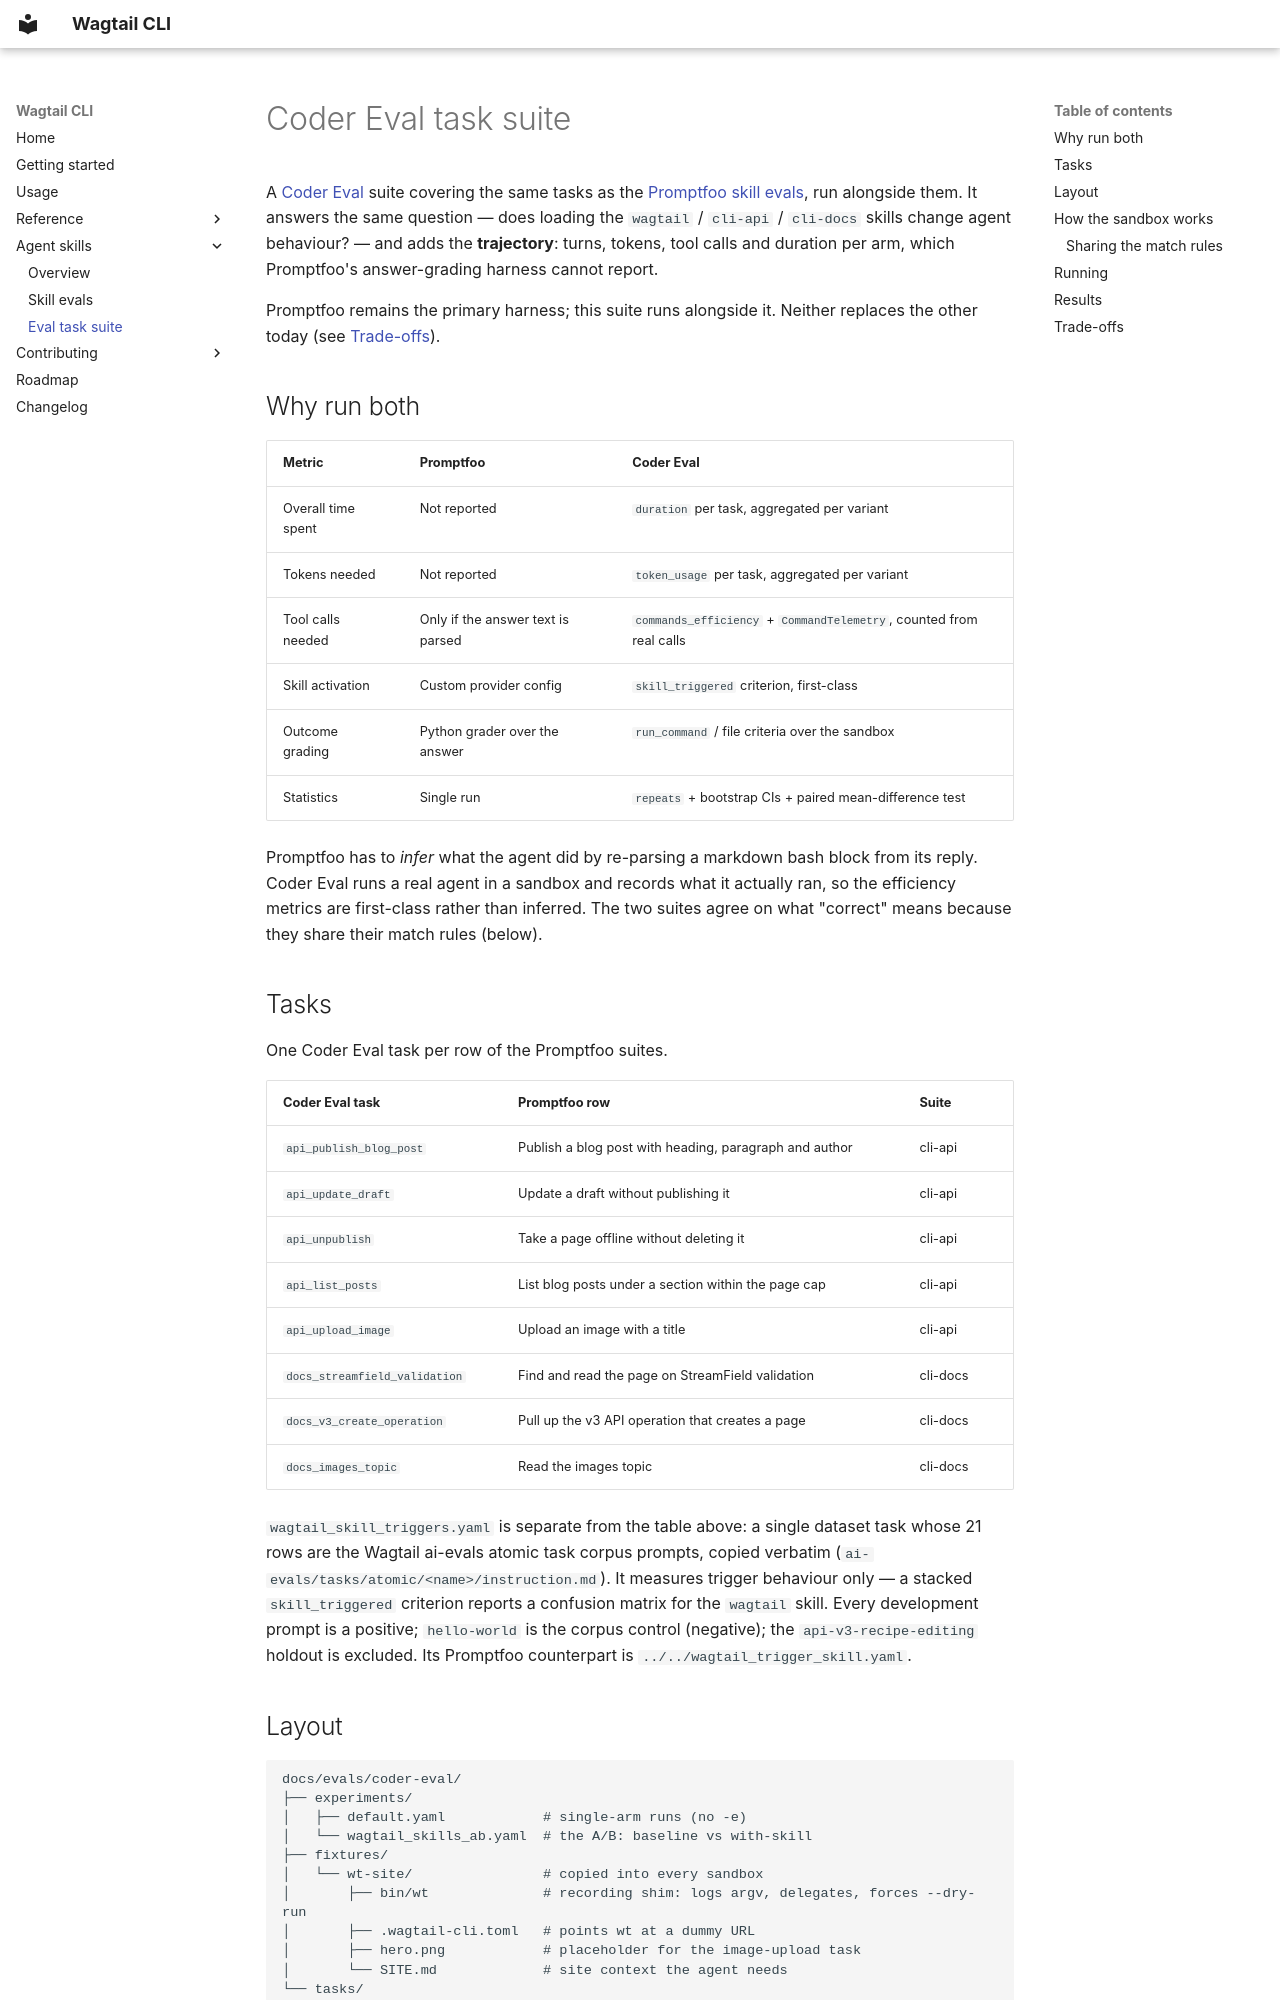

repository: wagtail/wagtail-cli · page: evals/coder-eval/index.html · generator: mkdocs

# Coder Eval task suite

A [Coder Eval](https://coder-eval.com/) suite covering the same tasks as the [Promptfoo skill evals](../README.md), run alongside them. It answers the same question — does loading the `wagtail` / `cli-api` / `cli-docs` skills change agent behaviour? — and adds the **trajectory**: turns, tokens, tool calls and duration per arm, which Promptfoo's answer-grading harness cannot report.

Promptfoo remains the primary harness; this suite runs alongside it. Neither replaces the other today (see [Trade-offs](#trade-offs)).

## Why run both

| Metric             | Promptfoo                         | Coder Eval                                                          |
| ------------------ | --------------------------------- | ------------------------------------------------------------------- |
| Overall time spent | Not reported                      | `duration` per task, aggregated per variant                         |
| Tokens needed      | Not reported                      | `token_usage` per task, aggregated per variant                      |
| Tool calls needed  | Only if the answer text is parsed | `commands_efficiency` + `CommandTelemetry`, counted from real calls |
| Skill activation   | Custom provider config            | `skill_triggered` criterion, first-class                            |
| Outcome grading    | Python grader over the answer     | `run_command` / file criteria over the sandbox                      |
| Statistics         | Single run                        | `repeats` + bootstrap CIs + paired mean-difference test             |

Promptfoo has to _infer_ what the agent did by re-parsing a markdown bash block from its reply. Coder Eval runs a real agent in a sandbox and records what it actually ran, so the efficiency metrics are first-class rather than inferred. The two suites agree on what "correct" means because they share their match rules (below).

## Tasks

One Coder Eval task per row of the Promptfoo suites.

| Coder Eval task               | Promptfoo row                                          | Suite    |
| ----------------------------- | ------------------------------------------------------ | -------- |
| `api_publish_blog_post`       | Publish a blog post with heading, paragraph and author | cli-api  |
| `api_update_draft`            | Update a draft without publishing it                   | cli-api  |
| `api_unpublish`               | Take a page offline without deleting it                | cli-api  |
| `api_list_posts`              | List blog posts under a section within the page cap    | cli-api  |
| `api_upload_image`            | Upload an image with a title                           | cli-api  |
| `docs_streamfield_validation` | Find and read the page on StreamField validation       | cli-docs |
| `docs_v3_create_operation`    | Pull up the v3 API operation that creates a page       | cli-docs |
| `docs_images_topic`           | Read the images topic                                  | cli-docs |

`wagtail_skill_triggers.yaml` is separate from the table above: a single dataset task whose 21 rows are the Wagtail ai-evals atomic task corpus prompts, copied verbatim (`ai-evals/tasks/atomic/<name>/instruction.md`). It measures trigger behaviour only — a stacked `skill_triggered` criterion reports a confusion matrix for the `wagtail` skill. Every development prompt is a positive; `hello-world` is the corpus control (negative); the `api-v3-recipe-editing` holdout is excluded. Its Promptfoo counterpart is `../../wagtail_trigger_skill.yaml`.
